2-way image classification set "dataset-custom" from GitHub (amolvyas-6/DL-EL); label vocabulary: normal road, potholes.

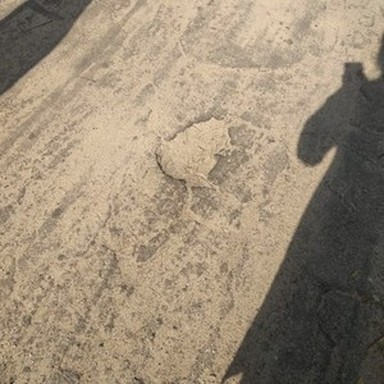
Label: potholes

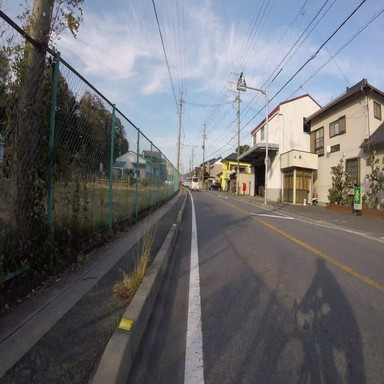
Label: normal road

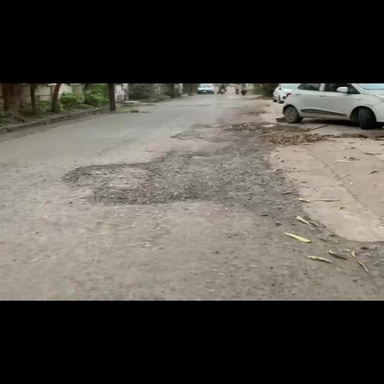
Label: potholes

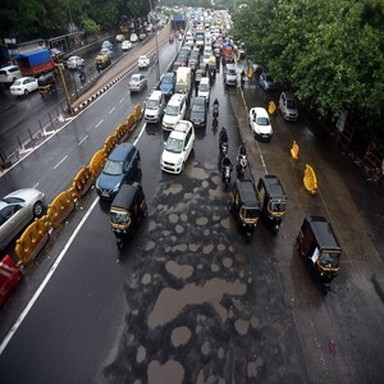
Label: potholes

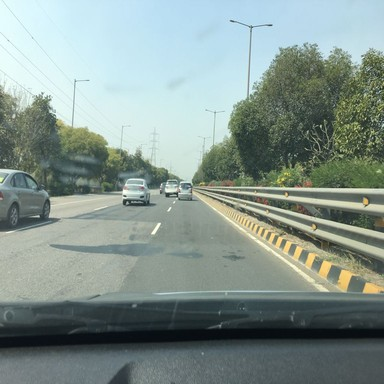
Label: normal road

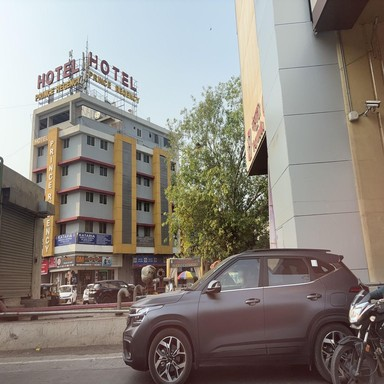
Label: normal road
